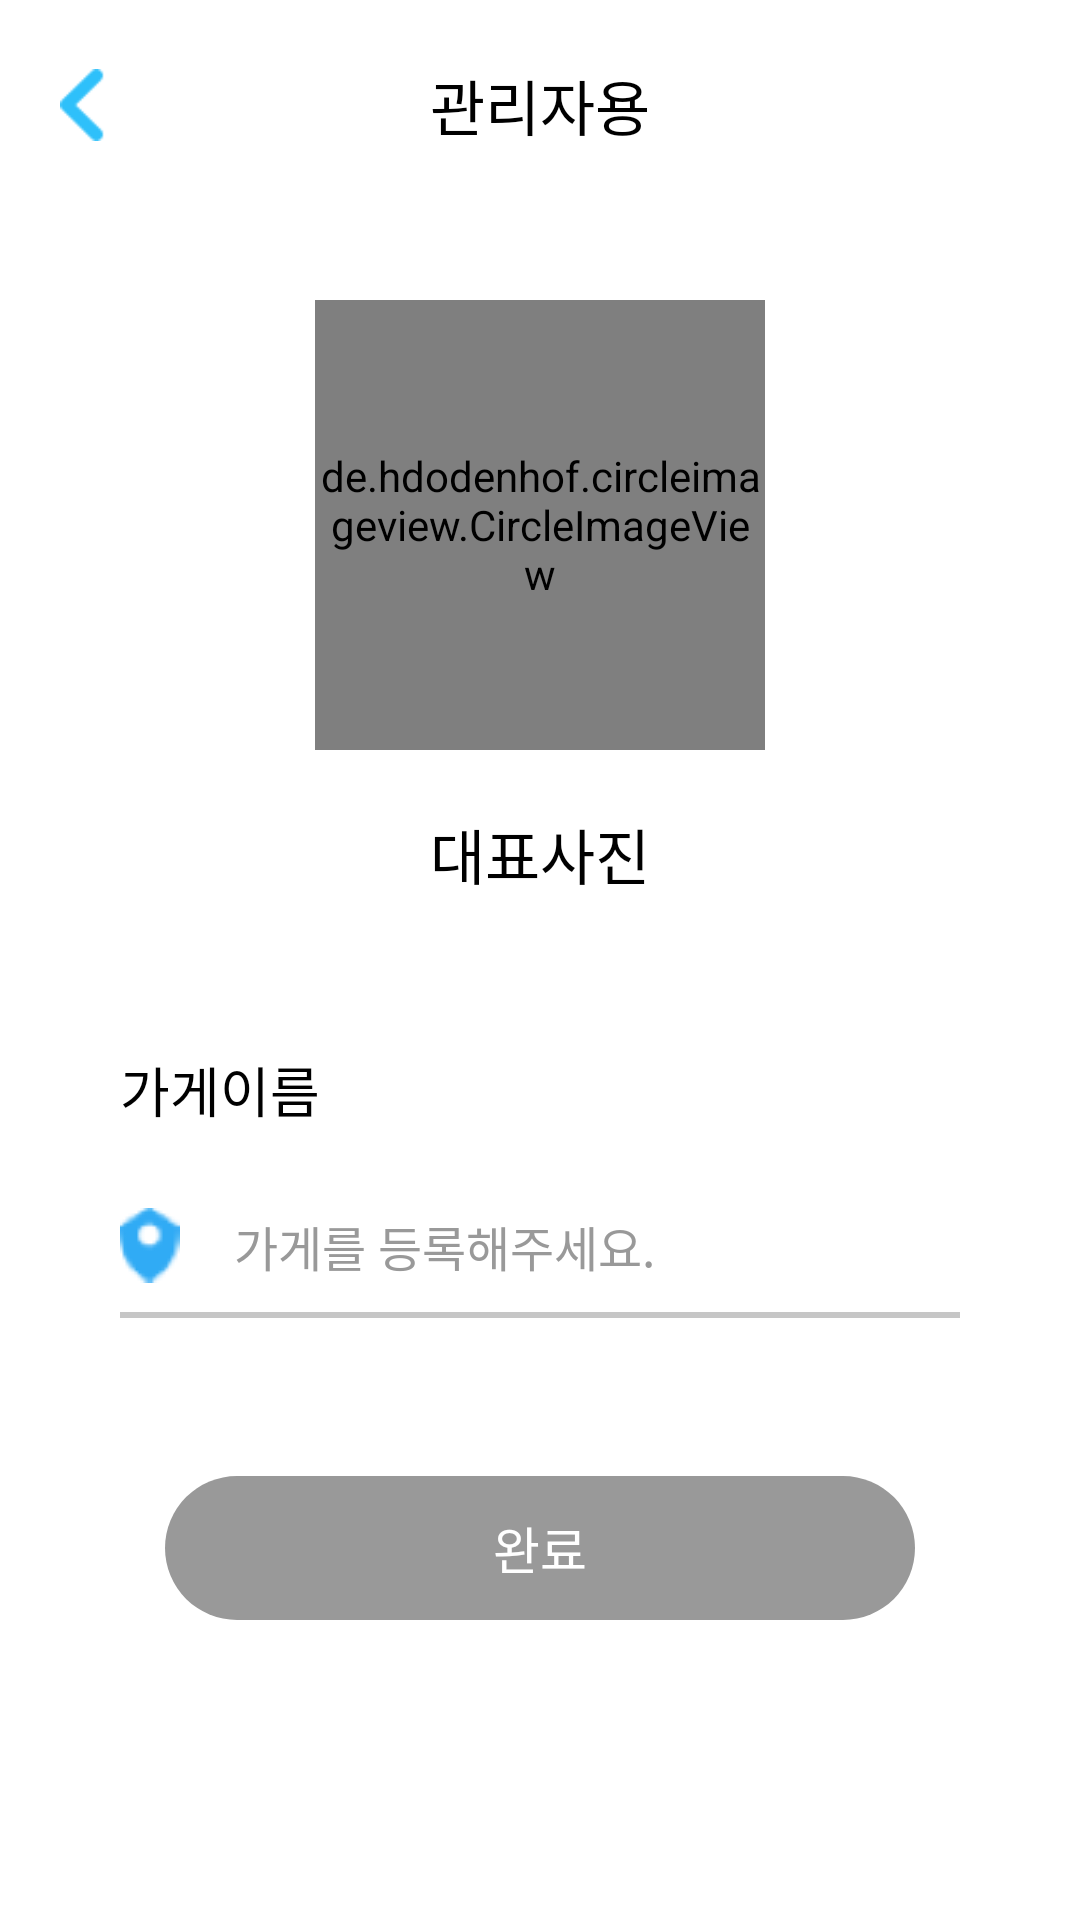

This screen was rendered from an Android layout file. Write that file and the resources it references.
<!-- AndroidManifest.xml: application theme Theme.AppCompat.NoActionBar -->
<!-- res/layout/activity_manager_register.xml -->
<?xml version="1.0" encoding="utf-8"?>
<androidx.constraintlayout.widget.ConstraintLayout xmlns:android="http://schemas.android.com/apk/res/android"
    xmlns:tools="http://schemas.android.com/tools"
    android:layout_width="match_parent"
    android:layout_height="match_parent"
    android:background="#FFFFFF"
    xmlns:app="http://schemas.android.com/apk/res-auto">

    <androidx.constraintlayout.widget.ConstraintLayout
        android:id="@+id/main_toolbar"
        android:layout_width="match_parent"
        android:layout_height="70dp"
        android:background="#FFFFFF"
        android:minHeight="?attr/actionBarSize"
        android:theme="?attr/actionBarTheme"
        app:layout_constraintEnd_toEndOf="parent"
        app:layout_constraintHorizontal_bias="1.0"
        app:layout_constraintStart_toStartOf="parent"
        app:layout_constraintTop_toTopOf="parent">


        <ImageButton
            android:id="@+id/back_button"
            android:layout_width="15dp"
            android:layout_height="24dp"
            android:layout_marginStart="20dp"
            android:background="@android:color/transparent"
            android:scaleType="fitXY"
            app:layout_constraintBottom_toBottomOf="parent"
            app:layout_constraintStart_toStartOf="parent"
            app:layout_constraintTop_toTopOf="parent"
            app:srcCompat="@drawable/back_color" />

        <TextView
            android:id="@+id/textView10"
            android:layout_width="wrap_content"
            android:layout_height="wrap_content"
            android:text="관리자용"
            android:textColor="#000000"
            android:textSize="20sp"
            app:layout_constraintBottom_toBottomOf="parent"
            app:layout_constraintEnd_toEndOf="parent"
            app:layout_constraintStart_toStartOf="parent"
            app:layout_constraintTop_toTopOf="parent" />

    </androidx.constraintlayout.widget.ConstraintLayout>

    <de.hdodenhof.circleimageview.CircleImageView
        android:id="@+id/account_iv_profile"
        android:layout_width="150dp"
        android:layout_height="150dp"
        android:layout_gravity="center"
        android:layout_marginTop="30dp"
        android:src="@drawable/profile_test"
        app:layout_constraintEnd_toEndOf="parent"
        app:layout_constraintStart_toStartOf="parent"
        app:layout_constraintTop_toBottomOf="@+id/main_toolbar" />

    <TextView
        android:id="@+id/textView11"
        android:layout_width="wrap_content"
        android:layout_height="wrap_content"
        android:layout_marginTop="20dp"
        android:text="대표사진"
        android:textColor="#000000"
        android:textSize="20sp"
        app:layout_constraintEnd_toEndOf="parent"
        app:layout_constraintStart_toStartOf="parent"
        app:layout_constraintTop_toBottomOf="@+id/account_iv_profile" />

    <TextView
        android:id="@+id/textView13"
        android:layout_width="wrap_content"
        android:layout_height="wrap_content"
        android:layout_marginStart="40dp"
        android:layout_marginTop="280dp"
        android:text="가게이름"
        android:textColor="#000000"
        android:textSize="18sp"
        app:layout_constraintStart_toStartOf="parent"
        app:layout_constraintTop_toBottomOf="@+id/main_toolbar" />

    <androidx.constraintlayout.widget.ConstraintLayout
        android:id="@+id/constraintLayout2"
        android:layout_width="match_parent"
        android:layout_height="wrap_content"
        android:layout_marginStart="40dp"
        android:layout_marginTop="15dp"
        android:layout_marginEnd="40dp"
        android:background="@drawable/register_layout"
        app:layout_constraintEnd_toEndOf="parent"
        app:layout_constraintStart_toStartOf="parent"
        app:layout_constraintTop_toBottomOf="@+id/textView13">

        <Button
            android:id="@+id/store_choice_btn"
            android:layout_width="match_parent"
            android:layout_height="match_parent"
            android:background="@drawable/register_button_custom"
            android:drawableStart="@drawable/which_small"
            android:drawablePadding="18dp"
            android:elevation="20dp"
            android:gravity="left|center_vertical"
            android:stateListAnimator="@null"
            android:hint="가게를 등록해주세요."
            android:textColor="#999999"
            android:textColorHint="#999999"
            android:textSize="16sp"
            app:layout_constraintEnd_toEndOf="parent"
            app:layout_constraintStart_toStartOf="parent"
            app:layout_constraintTop_toTopOf="parent"
            tools:ignore="HardcodedText,RtlHardcoded,RtlSymmetry" />

        <ImageView
            android:id="@+id/imageView7"
            android:layout_width="25dp"
            android:layout_height="wrap_content"
            app:layout_constraintBottom_toBottomOf="parent"
            app:layout_constraintEnd_toEndOf="parent"
            app:layout_constraintTop_toTopOf="parent"
            app:srcCompat="@drawable/write" />
    </androidx.constraintlayout.widget.ConstraintLayout>

    <Button
        android:id="@+id/ok"
        android:layout_width="250dp"
        android:layout_height="wrap_content"
        android:layout_marginBottom="100dp"
        android:background="@drawable/dhksfy"
        android:stateListAnimator="@null"
        android:text="완료"
        android:textColor="#FFFFFF"
        android:textSize="17sp"
        app:layout_constraintBottom_toBottomOf="parent"
        app:layout_constraintEnd_toEndOf="parent"
        app:layout_constraintStart_toStartOf="parent" />


</androidx.constraintlayout.widget.ConstraintLayout>
<!-- resources referenced by this layout -->
<resources>
  <!-- drawable back_color: png bitmap (drawable, 764 bytes) -->
  <!-- drawable dhksfy (drawable) -->
  <?xml version="1.0" encoding="utf-8"?>
  <selector xmlns:android="http://schemas.android.com/apk/res/android">
      <item>
          <shape android:shape="rectangle" >
              <corners android:radius="100dp" />
              <solid android:color="#999999" />
          </shape>
      </item>
  </selector>
  <!-- drawable profile_test: png bitmap (drawable, 7293 bytes) -->
  <!-- drawable register_button_custom (drawable) -->
  <?xml version="1.0" encoding="utf-8"?>
  <shape xmlns:android="http://schemas.android.com/apk/res/android"
      android:padding="10dp"
      android:shape="rectangle" >
      <solid android:color="#00FFFFFF" />
      <corners
          android:bottomLeftRadius="12dp"
          android:bottomRightRadius="12dp"
          android:topLeftRadius="12dp"
          android:topRightRadius="12dp" />
  </shape>
  <!-- drawable register_layout (drawable) -->
  <?xml version="1.0" encoding="utf-8"?>
  <layer-list xmlns:android="http://schemas.android.com/apk/res/android">
      <item>
          <shape android:shape="rectangle">
              <solid android:color="#C6C6C6" />
          </shape>
      </item>
      <item android:bottom="2dp">
          <shape android:shape="rectangle">
              <solid android:color="#FFFFFF" />
          </shape>
      </item>
  </layer-list>
  <!-- drawable which_small: png bitmap (drawable, 24936 bytes) -->
</resources>
